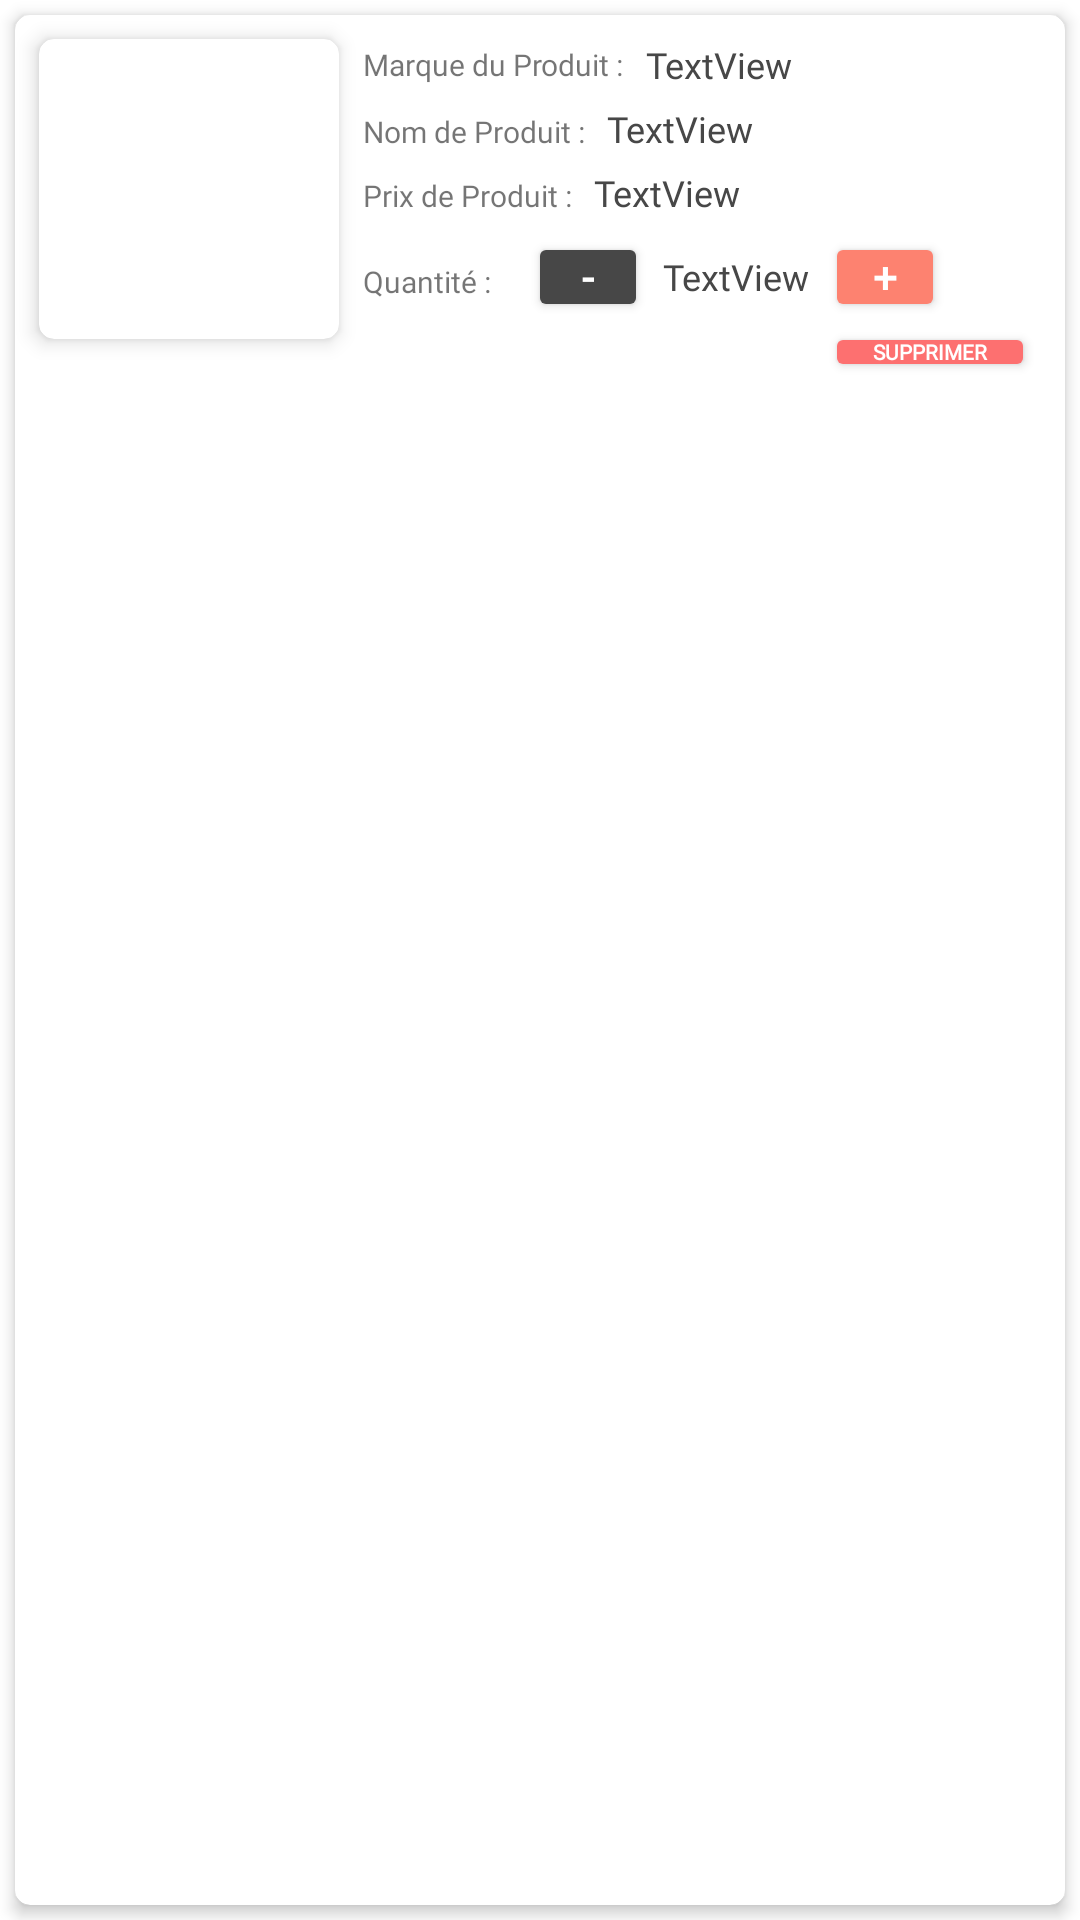

Android layout source for this screen:
<!-- AndroidManifest.xml: application theme AppTheme -->
<!-- res/layout/produit_panier.xml -->
<?xml version="1.0" encoding="utf-8"?>
<RelativeLayout


    xmlns:android="http://schemas.android.com/apk/res/android"
    xmlns:app="http://schemas.android.com/apk/res-auto"
    xmlns:tools="http://schemas.android.com/tools"
    android:layout_width="match_parent"
    android:layout_height="137dp"




    >

    <androidx.cardview.widget.CardView
        android:layout_margin="5dp"
        app:cardCornerRadius="5dp"
        app:cardElevation="3dp"
        android:layout_width="match_parent"
        android:layout_height="wrap_content">


        <RelativeLayout

            android:layout_width="match_parent"
            android:layout_height="match_parent">



            <LinearLayout

                android:layout_width="match_parent"
                android:layout_height="match_parent"



                android:orientation="horizontal"




                >
                <LinearLayout
                    android:layout_width="wrap_content"
                    android:orientation="vertical"
                    android:layout_height="wrap_content">

                    <androidx.cardview.widget.CardView
                        android:layout_margin="8dp"
                        android:layout_width="wrap_content"
                        app:cardElevation="4dp"
                        app:cardCornerRadius="5dp"
                        android:layout_height="wrap_content">
                        <ImageView
                            android:id="@+id/panier_produit_img"
                            android:layout_width="100dp"
                            android:layout_height="100dp"


                            />

                    </androidx.cardview.widget.CardView>

                </LinearLayout>









                <LinearLayout
                    android:layout_marginTop="8dp"
                    android:gravity="center"
                    android:layout_width="match_parent"
                    android:orientation="vertical"
                    android:layout_height="120dp">



                    <LinearLayout

                        android:layout_width="match_parent"
                        android:orientation="horizontal"
                        android:layout_marginBottom="5dp"
                        android:layout_height="wrap_content">

                        <TextView
                            android:layout_width="wrap_content"
                            android:layout_height="wrap_content"
                            android:fontFamily="@font/sfpro"
                            android:layout_gravity="center"
                            android:textSize="10sp"
                            android:text="Marque du Produit : "
                            android:layout_marginRight="5dp"
                            />

                        <TextView
                            android:id="@+id/panier_produit_marque"
                            android:layout_width="wrap_content"
                            android:layout_height="wrap_content"
                            android:layout_gravity="center"


                            android:fontFamily="@font/sfpro"
                            android:textColor="@color/black_2"

                            android:text="TextView"

                            android:textSize="12sp"
                            />








                    </LinearLayout>


                    <LinearLayout
                        android:layout_width="match_parent"
                        android:orientation="horizontal"
                        android:layout_marginBottom="5dp"
                        android:layout_height="wrap_content">

                        <TextView
                            android:layout_width="wrap_content"
                            android:layout_height="wrap_content"
                            android:fontFamily="@font/sfpro"
                            android:textSize="10sp"
                            android:text="Nom de Produit : "
                            android:layout_marginRight="5dp"
                            />

                        <TextView
                            android:id="@+id/panier_produit_nom"
                            android:layout_width="wrap_content"
                            android:layout_height="wrap_content"



                            android:fontFamily="@font/sfpro"
                            android:text="TextView"
                            android:textColor="@color/black_2"

                            android:textSize="12sp"
                            />
                    </LinearLayout>

                    <LinearLayout
                        android:layout_width="match_parent"
                        android:orientation="horizontal"
                        android:layout_marginBottom="5dp"
                        android:layout_height="wrap_content">

                        <TextView
                            android:layout_width="wrap_content"
                            android:layout_height="wrap_content"
                            android:fontFamily="@font/sfpro"
                            android:textSize="10sp"
                            android:text="Prix de Produit : "
                            android:layout_marginRight="5dp"
                            />
                        <TextView
                            android:id="@+id/panier_produit_prix"
                            android:layout_width="wrap_content"
                            android:layout_height="wrap_content"


                            android:fontFamily="@font/sfpro"
                            android:text="TextView"
                            android:textColor="@color/black_2"

                            android:textSize="12sp"

                            />

                    </LinearLayout>

                    <LinearLayout
                        android:layout_width="match_parent"
                        android:orientation="horizontal"
                        android:layout_height="wrap_content">

                        <TextView
                            android:layout_width="wrap_content"
                            android:layout_height="wrap_content"
                            android:fontFamily="@font/sfpro"
                            android:textSize="10sp"
                            android:text="Quantité : "
                            android:layout_marginRight="5dp"
                            />
                        <Button
                            android:layout_marginLeft="5dp"
                            android:layout_width="40dp"
                            android:textStyle="bold"
                            android:layout_height="30dp"
                            android:fontFamily="@font/sfpro"
                            android:text="-"
                            android:textSize="14sp"
                            android:padding="0dp"
                            android:id="@+id/panier_button_moins"
                            android:backgroundTint="@color/black_2"
                            android:textColor="@color/white"
                            />

                        <TextView
                            android:id="@+id/panier_produit_quantite"
                            android:layout_width="wrap_content"
                            android:layout_marginLeft="5dp"
                            android:layout_height="wrap_content"
                            android:layout_gravity="center"


                            android:fontFamily="@font/sfpro"
                            android:text="TextView"
                            android:textColor="@color/black_2"

                            android:textSize="12sp"

                            />





                        <Button
                            android:layout_marginLeft="5dp"
                            android:layout_width="40dp"
                            android:id="@+id/panier_button_plus"
                            android:fontFamily="@font/sfpro"
                            android:textStyle="bold"
                            android:layout_height="30dp"
                            android:text="+"
                            android:textSize="14sp"
                            android:padding="0dp"
                            android:backgroundTint="@color/test"
                            android:textColor="@color/white"
                            />



                    </LinearLayout>

                    <LinearLayout

                        android:layout_width="match_parent"
                        android:orientation="horizontal"
                        android:layout_marginBottom="5dp"
                        android:layout_height="wrap_content">




                        <androidx.constraintlayout.widget.ConstraintLayout
                            android:layout_width="match_parent"

                            android:layout_height="wrap_content">

                            <Button
                                android:layout_marginRight="10dp"
                                android:id="@+id/panier_button_delet"
                                android:layout_width="70dp"
                                android:layout_height="20dp"

                                android:layout_gravity="end"
                                android:backgroundTint="#FD7070"
                                android:padding="0dp"


                                android:fontFamily="@font/sfpro"
                                android:textStyle="bold"

                                android:insetTop="0dp"


                                android:insetBottom="0dp"
                                android:text="Supprimer"
                                android:textColor="@color/white"
                                android:textSize="7sp"
                                app:layout_constraintBottom_toBottomOf="parent"
                                app:layout_constraintEnd_toEndOf="parent" />


                        </androidx.constraintlayout.widget.ConstraintLayout>




                    </LinearLayout>




                </LinearLayout>




            </LinearLayout>
        </RelativeLayout>
    </androidx.cardview.widget.CardView>



</RelativeLayout>
<!-- resources referenced by this layout -->
<resources>
  <color name="black_2">#474747</color>
  <color name="test">#fd8270</color>
  <color name="white">#FFFFFF</color>
  <style name="AppTheme" parent="Theme.MaterialComponents.Light.NoActionBar">
          
  
          <item name="colorPrimary">#FF222222</item>
          <item name="colorPrimaryDark">@color/colorPrimaryDark</item>
          <item name="colorAccent">#FFFD8270</item>
             </style>
  <color name="colorPrimaryDark">#C977443D</color>
</resources>
